35-way image classification set "plant_diseases" from GitHub (Aomitoo/Plant-Project); label vocabulary: alternaria leaf blight, anthocyanosis, anthracnose, aphid, aphid effects, ascochyta blight, bacterial spot, black chaff, black rot, black spots, botrytis cinerea, burn, downy mildew, dry rot, edema, grey mold, healthy, late blight, leaf deformation, leaf miners, loss of foliage turgor, marginal leaf necrosis, mealybug, mechanical damage, mosaic virus, nutrient deficiency, powdery mildew, rust, scale, shot hole, sooty mold, spider mite, thrips, whitefly, wilting.

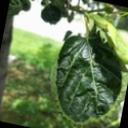
Label: leaf deformation

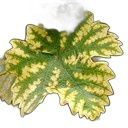
Label: nutrient deficiency

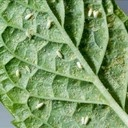
Label: whitefly

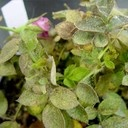
Label: spider mite

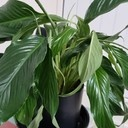
Label: loss of foliage turgor

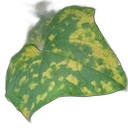
Label: downy mildew
